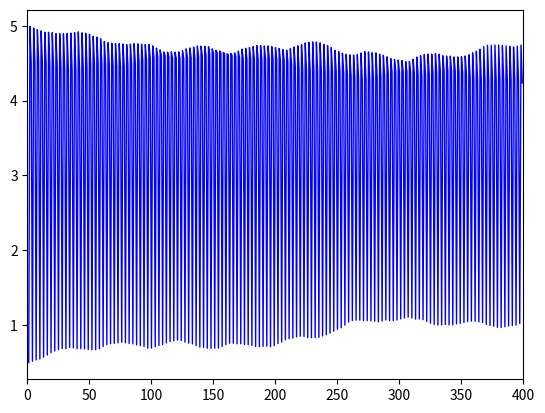

The matplotlib source for this figure:
import numpy as np

from scipy import fft

import matplotlib.pyplot as plt
from matplotlib.animation import FuncAnimation

from typing import Callable
from typing import Tuple
from typing import List


class SoftSimulator:
    """
    An implementation of the Split Operator Fourier Transform Method to simulate
    a quantum harmonic oscillator.
    """

    # For the default QHO simulator:
    k = 1
    def QHO_potential(x: np.ndarray) -> np.ndarray:
        return 0.5 * SoftSimulator.k * (x**2)

    def __init__(self, 
                n_qubits=10, 
                length=10,
                potential_energy_function: Callable[[np.ndarray], np.ndarray] = QHO_potential, 
                delta_t=1, 
                steps_per_frame=1):
        """
        Generates a SoftSimulator object. Default potential energy function is for a quantum harmonic oscillator.
        """
        self.n_qubits = n_qubits
        self.n = 2**self.n_qubits
        self.length = length
        # endpoint=False means we get a value at 0, since n is necessarily even.
        self.discrete_grid = np.linspace(-length/2, length/2, self.n, endpoint=False)
        self.delta_x = length / self.n

        # Physical constants
        self.hbar = 1.0
        self.m = 1.0

        # Number of momentum bases to consider.
        """
        The biggest momentum values that's considered should be inversely proportional to delta x,
        as a higher momentum corresponds to a higher frequency, and therefore requires a small delta x
        to be present in the position basis of the wavefunction.
        """
        self.kmax = np.pi / self.delta_x
        self.momentum_grid = np.linspace(-self.kmax, self.kmax, self.n, endpoint=False)
        self.momentum_grid = fft.ifftshift(self.momentum_grid)

        # Default to a Gaussian that is translated 2 to the right.
        self.pos_psi = np.zeros(self.n, dtype=complex)
        self.pos_psi = self.normalise(np.exp((-(self.discrete_grid-2.0)**2)/2, dtype=complex))

        self.V_func = potential_energy_function
        
        self.V_operator = np.exp(-1j * potential_energy_function(self.discrete_grid) * delta_t / self.hbar)
        self.T_operator = np.exp(-1j * (self.momentum_grid ** 2) * delta_t / (2 * self.hbar * self.m))

        self.VE_operator = potential_energy_function(self.discrete_grid)
        self.TE_operator = - self.momentum_grid**2 / (2 * self.hbar * self.m)

        self.steps_per_frame = steps_per_frame
        self.delta_t = delta_t
        pass
    
    def set_psi(self, psi: np.ndarray):
        self.pos_psi = self.normalise(psi)
        pass

    def position_to_momentum(self, position_psi: np.ndarray):
        return fft.fft(position_psi, norm='ortho')

    def momentum_to_position(self, momentum_psi: np.ndarray):
        return fft.ifft(momentum_psi, norm='ortho')

    def next_time_step(self):
        """
        Evolves the system delta_t time forward using the split operator fourier transform method.
        """
        self.pos_psi = self.V_operator * self.pos_psi

        momentum_psi = self.position_to_momentum(self.pos_psi)

        momentum_psi = self.T_operator * momentum_psi

        self.pos_psi = self.momentum_to_position(momentum_psi)

        pass

    # Utility Plotting Functions
    def animate(self, 
                duration: int, 
                plot_func: Callable[[np.ndarray], np.ndarray] = np.real, 
                pos_ylim=(0, 1), 
                plot_V = False,
                text_E = False):
        """
        Generates and returns a matplotlib animation of the current system up to 'duration' time steps.
        """
 
        fig = plt.figure()
        axis = plt.axes(xlim=(-self.length/2, self.length/2), ylim=pos_ylim)
            
        pos_line, = axis.plot([], [], c='blue', lw=1)

        if plot_V:
            axis.plot(self.discrete_grid, self.V_func(self.discrete_grid), c='orange', lw=1)

        def animate_pos(i):
            if text_E:
                for i in axis.texts:
                    i.remove()
                axis.text(1, 1, f'E: {self.get_energy():.2f}', fontsize=16)
            pos_line.set_data(self.discrete_grid, plot_func(self.pos_psi))
            for i in range(self.steps_per_frame):
                self.next_time_step()
            return pos_line,

        return FuncAnimation(fig, animate_pos, frames=int(duration/self.steps_per_frame), blit=True, repeat=False)

    def animate_momentum(self, 
                        duration: int, 
                        plot_func: Callable[[np.ndarray], np.ndarray] = np.real, 
                        pos_ylim=(0,1), 
                        mom_ylim=(0,1), 
                        plot_V = False):

        fig, axes = plt.subplots(2,1)
        
        axes[0].set_xlim(-self.length/2, self.length/2)
        axes[0].set_ylim(pos_ylim[0], pos_ylim[1])
        axes[0].set_title('Position Space')

        axes[1].set_xlim(-self.kmax, self.kmax)
        axes[1].set_ylim(mom_ylim[0], mom_ylim[1])
        axes[1].set_title('Momentum Space')

        if plot_V:
            axes[0].plot(self.discrete_grid, self.V_func(self.discrete_grid), c='orange', lw=1)
        
        position_line, = axes[0].plot([], [], c='blue', lw=1)
        momentum_line, = axes[1].plot([], [], c='blue', lw=1)

        def init():
            position_line.set_data(self.discrete_grid, plot_func(self.pos_psi))
            momentum_line.set_data(self.momentum_grid, plot_func(self.position_to_momentum(self.pos_psi)))
            return position_line, momentum_line

        def animate_pos_mom(i):
            for i in range(self.steps_per_frame):
                self.next_time_step()
            position_line.set_data(self.discrete_grid, plot_func(self.pos_psi))
            momentum_line.set_data(self.momentum_grid, plot_func(self.position_to_momentum(self.pos_psi)))
            return position_line, momentum_line
        
        return FuncAnimation(fig, animate_pos_mom, frames=int(duration/self.steps_per_frame), blit=True, repeat=False, init_func=init)

    def plot_energy(self, color='orange'):
        plt.plot(self.discrete_grid, self.V_func(self.discrete_grid), color=color)
        pass
    
    def plot_psi_position(self, color='blue', plot_func: Callable[[np.ndarray], np.ndarray] = np.real, plotter=plt):
        plotter.plot(self.discrete_grid, plot_func(self.pos_psi), color=color)
        # plotter.set(xlabel='Position')
        pass

    def plot_psi_momentum(self, color='red', plot_func: Callable[[np.ndarray], np.ndarray] = np.real, plotter=plt):
        # Reshift order to be plottable
        yvalues = (self.position_to_momentum(self.pos_psi))

        plotter.plot(self.momentum_grid, plot_func(yvalues), color=color)
        plotter.set(xlabel='Momentum')
        pass
    
    def normalise(self, psi: np.ndarray) -> np.ndarray:
        return psi / (np.sqrt(np.vdot(psi, psi) * self.delta_x))

    def get_energy(self) -> np.cdouble:
        # This feels like it's in the wrong basis or something.
        expected_V = np.vdot(self.pos_psi, self.VE_operator * self.pos_psi) * self.delta_x

        # H_x = self.VE_operator * self.pos_psi + self.TE_operator * self.position_to_momentum(self.pos_psi)

        # expected_H = np.vdot(self.pos_psi, H_x) * self.delta_x

        # return expected_H

        # V = a*r^n, so T = 0.5 * n * V
        # Does this really hold if we have the vmax cutoff?
        # In that case potential energy is quite of the right form.
        if self.V_func == SoftSimulator.QHO_potential:
            expected_T = expected_V
        else:
            # Assuming a coulomb potential
            expected_T = -0.5 * expected_V
        return expected_V + expected_T

    # Useful Static Functions
    def probability_density(psi: np.ndarray) -> np.ndarray:
        return np.real(psi)**2 + np.imag(psi)**2

# Animator

# Simulation Parameters are a tuple of: (n_qubits, length, dx, vmax, delta_t, steps_per_frame).
SimParams = Tuple[int, np.double, np.double, np.double, np.double, int]

def vary_parameter_animation(params: SimParams,
                            param_index: int,
                            values: np.ndarray,
                            colors: List[str],
                            duration: int, 
                            plot_func: Callable[[np.ndarray], np.ndarray] = np.real, 
                            ylim=(0, 1),
                            xlim=(0, 1), 
                            plot_V = False):
    """
    Generates an animation of n coulomb simulations varying the 'param_index'th parameter of them across 'values'.
    """
    n = len(values)
    p_delta_t = params[4]
    p_steps_per_frame = params[5]

    if p_delta_t == 0:
        p_delta_t = 0.001

    if p_steps_per_frame == 0:
        p_steps_per_frame = 50

    params = list(params)
    params[4] = p_delta_t
    params[5] = p_steps_per_frame
    params = tuple(params)

    if param_index == 4:
        default_dt = min(values)
    else:
        default_dt = p_delta_t

    if not colors:
        colors = ['blue'] * n

    fig = plt.figure()
    if params[1] == 0:
        axis = plt.axes(xlim=xlim, ylim=ylim)
    else:
        axis = plt.axes(xlim=(-params[1]/2, params[1]/2), ylim=ylim)


    simulators = []

    for i in range(n):
        temp_param = list(params)
        temp_param[param_index] = values[i]
        temp_param = tuple(temp_param)
        simulators.append(generate_coulomb_simulator(temp_param))
        
        if plot_V:
            axis.plot(simulators[i].discrete_grid, simulators[i].V_func(simulators[i].discrete_grid), c=colors[i], linestyle='dashed', lw=1)


    lines = []
    for i in range(n):
            lobj, = axis.plot([], [], c=colors[i], lw=1, label=f'{values[i]}')
            lines.append(lobj)
    
    fig.legend()

    def animate_all(i):
        for i in range(n):
            lines[i].set_data(simulators[i].discrete_grid, plot_func(simulators[i].pos_psi))
            for j in range(int(simulators[i].steps_per_frame / simulators[i].delta_t * default_dt)):
                simulators[i].next_time_step()
        return lines

    return FuncAnimation(fig, animate_all, frames=int(duration/p_steps_per_frame), blit=False, repeat=False)

def generate_coulomb_simulator(params: SimParams, vmax_proportional_x=True):
    """
    Generates a soft simulator object with parameters ordered as follows:
    (n_qubits, length, dx, vmax)
    dx is only considered if length is 0.
    """

    # We need to pre-declare all these variables so we can use them
    # To define the coulomb potential that aligns with the simulator.
    n = params[0]
    length = params[1]
    p_vmax = params[3]
    p_delta_t = params[4]
    p_steps_per_frame = params[5]

    if length == 0:
        dx = params[2]
        length = dx * 2**n
    else:
        dx = length / 2**n

    x_grid = np.linspace(-length/2, length/2, 2**n, endpoint=False)

    def normalise(psi: np.ndarray) -> np.ndarray:
        return psi / (np.sqrt(np.vdot(psi, psi) * dx))

    if vmax_proportional_x:
        vmax = p_vmax*dx
    else:
        vmax = p_vmax

    def coulomb_potential(x: np.ndarray) -> np.ndarray:
        return -1 / (np.abs(x) + vmax)

    sim = SoftSimulator(n_qubits=n, potential_energy_function = coulomb_potential, length = length, delta_t = p_delta_t, steps_per_frame=p_steps_per_frame)
    # sim = SoftSimulator(n_qubits=n, length = length, delta_t = p_delta_t, steps_per_frame=p_steps_per_frame)
    sim.set_psi(np.exp(-(sim.discrete_grid-1.0) ** 2 / 2, dtype=complex))
    return sim

# Tests

def test_fourier():
    sim = SoftSimulator(n_qubits=12, length = 10, delta_t=0.5, momentum_len=0.1)

    fig, axes = plt.subplots(2,1)

    sim.set_psi(np.exp(-(sim.discrete_grid-2)**2))
    sim.plot_psi_position(plot_func = SoftSimulator.probability_density, plotter=axes[0])
    sim.plot_psi_momentum(plot_func = SoftSimulator.probability_density, plotter=axes[1])
    plt.show()

    pass

def centered_gaussian_test():
    print("Rendering Centered Gaussian Test")

    sim = SoftSimulator(delta_t=1, steps_per_frame=10)

    sim.set_psi(np.exp((-(sim.discrete_grid)**2)/2))

    anim = sim.animate_momentum(1500, plot_func=np.real, plot_V=True, pos_ylim=(-3, 3))
    anim.save("SOFT Centered Gaussian Test.gif", 'pillow')
    # anim = sim.animate_momentum(1500, plot_func=SoftSimulator.probability_density, plot_V=True, pos_ylim=(0, 5))
    # anim.save("SOFT Centered Gaussian Test Density.gif", 'pillow')

    print("Test Complete")

    pass

def offset_gaussian_test():
    print("Rendering Offset Gaussian Test")

    sim = SoftSimulator(delta_t=0.01, steps_per_frame=2, length=10)

    sim.set_psi(np.exp((-(sim.discrete_grid-2.0)**2)/2, dtype=complex))

    anim = sim.animate_momentum(400, plot_func=SoftSimulator.probability_density, plot_V=True, pos_ylim=(0, 1))
    anim.save("SOFT Offset Gaussian Test.gif", 'pillow', fps=30)

    print("Test Complete")

    pass

def fat_offset_gaussian_test():
    print("Rendering fat offset gaussian test...")

    sim = SoftSimulator(delta_t=0.01, steps_per_frame=2, length=10)

    sim.set_psi(np.exp((-(sim.discrete_grid-2.0)**2)/3, dtype=complex))

    anim = sim.animate_momentum(400, plot_func=SoftSimulator.probability_density, plot_V=True, pos_ylim=(0, 1))
    anim.save("SOFT Fat Offset Gaussian.gif", 'pillow', fps=30)

    print("Test Complete")

    pass

def thin_offset_gaussian_test():
    print("Rendering thin offset gaussian test...")

    sim = SoftSimulator(delta_t=0.01, steps_per_frame=2, length=10)

    sim.set_psi(np.exp((-(sim.discrete_grid-2.0)**2), dtype=complex))

    anim = sim.animate_momentum(400, plot_func=SoftSimulator.probability_density, plot_V=True, pos_ylim=(0, 1))
    anim.save("SOFT Thin Offset Gaussian.gif", 'pillow', fps=30)

    print("Test Complete")

    pass

def free_particle_test():
    print("Rendering free particle test...")

    def free(x: np.ndarray):
        return 0 * x

    system = SoftSimulator(potential_energy_function=free, delta_t=0.1, steps_per_frame=2, length=30)

    momentum = np.exp(-((system.momentum_grid-(system.kmax/50))**2)*2, dtype=complex)
    # Set some momentum

    position = system.momentum_to_position(momentum) # + np.exp(-(system.discrete_grid + 1)**2)

    system.set_psi(position)

    anim = system.animate_momentum(400, plot_func=SoftSimulator.probability_density, plot_V=True, pos_ylim=(0, 0.5))
    anim.save("Free Particle Test.gif", 'pillow', fps=30)

    print("Test complete.")

    pass

def simple_coulomb_test():
    print("Rendering Simple Coulomb Test...")

    # We need to pre-declare all these variables so we can use them
    # To define the coulomb potential that aligns with the simulator.
    length = 20
    n = 11

    x_grid = np.linspace(-length/2, length/2, 2**n, endpoint=False)
    dx = length / 2**n

    def normalise(psi: np.ndarray) -> np.ndarray:
        return psi / (np.sqrt(np.vdot(psi, psi) * dx))

    vmax = 0.1*dx

    def coulomb_potential(x: np.ndarray) -> np.ndarray:
        return -1 / (np.abs(x) + vmax)

    sim = SoftSimulator(n_qubits=n, potential_energy_function = coulomb_potential, length = length, delta_t = 0.001, steps_per_frame=50)

    sim.set_psi(np.exp(-(sim.discrete_grid-1.0) ** 2 / 2, dtype=complex))

    anim = sim.animate(8000, plot_func=SoftSimulator.probability_density, plot_V=True, pos_ylim=(-1.0, 1.0))
    anim.save("Simple Coulomb Test.gif", 'pillow', fps=30)

    print("Test complete.")
    pass

def vary_vmax_test():

    n = 4
    values = 10.0**np.linspace(-2, 1, n)
    
    print(f"Rendering Vmax Variation Simulation for:\n Vmax = {values}")

    anim = vary_parameter_animation((11, 20.0, 0.0, 0, 0, 0),
                                    3,
                                    values,
                                    ['blue', 'red', 'green', 'orange', 'yellow'],
                                    8000,
                                    plot_func=SoftSimulator.probability_density,
                                    plot_V = True,
                                    ylim=(-1.0,1.0))
    
    anim.save("Vary Vmax Centred.gif", 'pillow', fps=30)
    
    print("Finished rendering")

    pass

def vary_length_test():
    n = 5
    values = np.linspace(10, 100, n)
    
    print(f"Rendering Length Variation Simulation for:\n Length = {values}")

    anim = vary_parameter_animation((11, 20.0, 0.0, 1.0, 0, 0),
                                    1,
                                    values,
                                    ['blue', 'red', 'green', 'orange', 'yellow'],
                                    8000,
                                    plot_func=SoftSimulator.probability_density,
                                    plot_V = True,
                                    ylim=(-1.0,1.0))
    
    anim.save("Vary Length Centred.gif", 'pillow', fps=30)
    
    print("Finished rendering")
    pass

def vary_dx_test():
    n = 5
    values = np.array([8, 9, 10, 11, 12])
    
    print(f"Rendering dx Variation Simulation for:\n dx = {20 / 2**values}")

    anim = vary_parameter_animation((11, 20.0, 0, 1.0, 0, 0),
                                    0,
                                    values,
                                    ['blue', 'red', 'green', 'orange', 'yellow'],
                                    8000,
                                    plot_func=SoftSimulator.probability_density,
                                    plot_V = True,
                                    ylim=(-1.0,1.0))
    
    anim.save("Vary dx Centred.gif", 'pillow', fps=30)
    
    print("Finished rendering")
    pass

def vary_dt_test():
    n = 4
    values = np.array([0.001, 0.0005, 0.0001, 0.00005])
    
    print(f"Rendering dt Variation Simulation for:\n dt = {values}")

    anim = vary_parameter_animation((11, 20.0, 0, 1.0, 0, 1000),
                                    4,
                                    values,
                                    ['blue', 'red', 'green', 'orange', 'yellow'],
                                    64000,
                                    plot_func=SoftSimulator.probability_density,
                                    plot_V = True,
                                    ylim=(-1.0,1.0))
    
    anim.save("Vary dt Offset.gif", 'pillow', fps=30)
    
    print("Finished rendering")
    pass

def vmax_to_zero():
    n = 4
    values = np.array([1, 0.5, 0.000000000000000001, 0])

    print(f"Rendering simulation for Vmax tending to zero with values: {values}")

    anim = vary_parameter_animation((11, 20, 0, 0, 0, 50),
                                    3,
                                    values,
                                    ['red', 'orange', 'yellow', 'green', 'blue'],
                                    8000,
                                    plot_func=SoftSimulator.probability_density,
                                    plot_V = True,
                                    ylim=(-1.0, 1.0))
    
    anim.save("Vmax to zero.gif", 'pillow', fps=30)

    pass

def energy_calc_test():
    sim = SoftSimulator(steps_per_frame=1, length = 10)
    
    num_frames = 400


    fig = plt.figure()
    axis = plt.axes(xlim=(0, num_frames*sim.steps_per_frame))
    xdat = np.linspace(0, num_frames*sim.steps_per_frame, num_frames, endpoint=False)
    ydat = []

    energy_line, = axis.plot([], [], c='blue', lw=1)

    for frame_num in range(num_frames):
        ydat.append(np.real(sim.get_energy()))
        for j in range(sim.steps_per_frame):
            sim.next_time_step()

    axis.plot(xdat[1:], ydat[1:], lw=1, color='blue')
    plt.show()

    # sim = SoftSimulator(steps_per_frame=2, length = 10, delta_t = 0.01)
    # anim = sim.animate(num_frames, plot_func=SoftSimulator.probability_density, plot_V=True, pos_ylim=(0, 1.0), text_E=True)
    # anim.save("Energy Shown Test.gif", 'pillow', fps=30)

    print("Did the maths for you.")

    pass

def energy_vary_vmax():
    sim = SoftSimulator(steps_per_frame=1, length = 10)
    
    # 10 qubits, length = 10, dx, vmax, delta_t, steps_per_frame
    params = (10, 10, 0, 1.0, 0.01, 1)

    num_frames = 400

    n = 4
    values = 10.0**np.linspace(-5, 1, n)
    
    print(f"Calculating Energy Change for Various Vmax:\n Vmax = {values}")

    colors=['blue', 'green', 'yellow', 'red']
    sims = []

    for i in range(n):
        temp_param = list(params)
        temp_param[3] = values[i]
        temp_param = tuple(temp_param)
        sims.append(generate_coulomb_simulator(temp_param))

    fig = plt.figure()
    axis = plt.axes(xlim=(0, num_frames*sims[0].steps_per_frame))
    xdat = np.linspace(0, num_frames*sims[0].steps_per_frame, num_frames, endpoint=False)
    ydat = []

    energy_lines = []
    for i in range(n):
            lobj, = axis.plot([], [], c=colors[i], lw=1, label=f'{values[i]}')
            energy_lines.append(lobj)
            ydat.append([])

    for frame_num in range(num_frames):
        for i in range(n):
            ydat[i].append(np.real(sims[i].get_energy()))
            for j in range(sims[i].steps_per_frame):
                sims[i].next_time_step()

    for i in range(n):
        axis.plot(xdat[1:], ydat[i][1:], lw=1, color=colors[i])
    
    plt.legend()

    plt.show()
    pass

def main():
    print("Welcome to the simulator!")

    # vary_vmax_test()
    # vary_length_test()
    # vmax_to_zero()

    # energy_vary_vmax()
    energy_calc_test()


    print("Simulation finished and saved.")
    pass
    
if __name__=="__main__":
    main()
